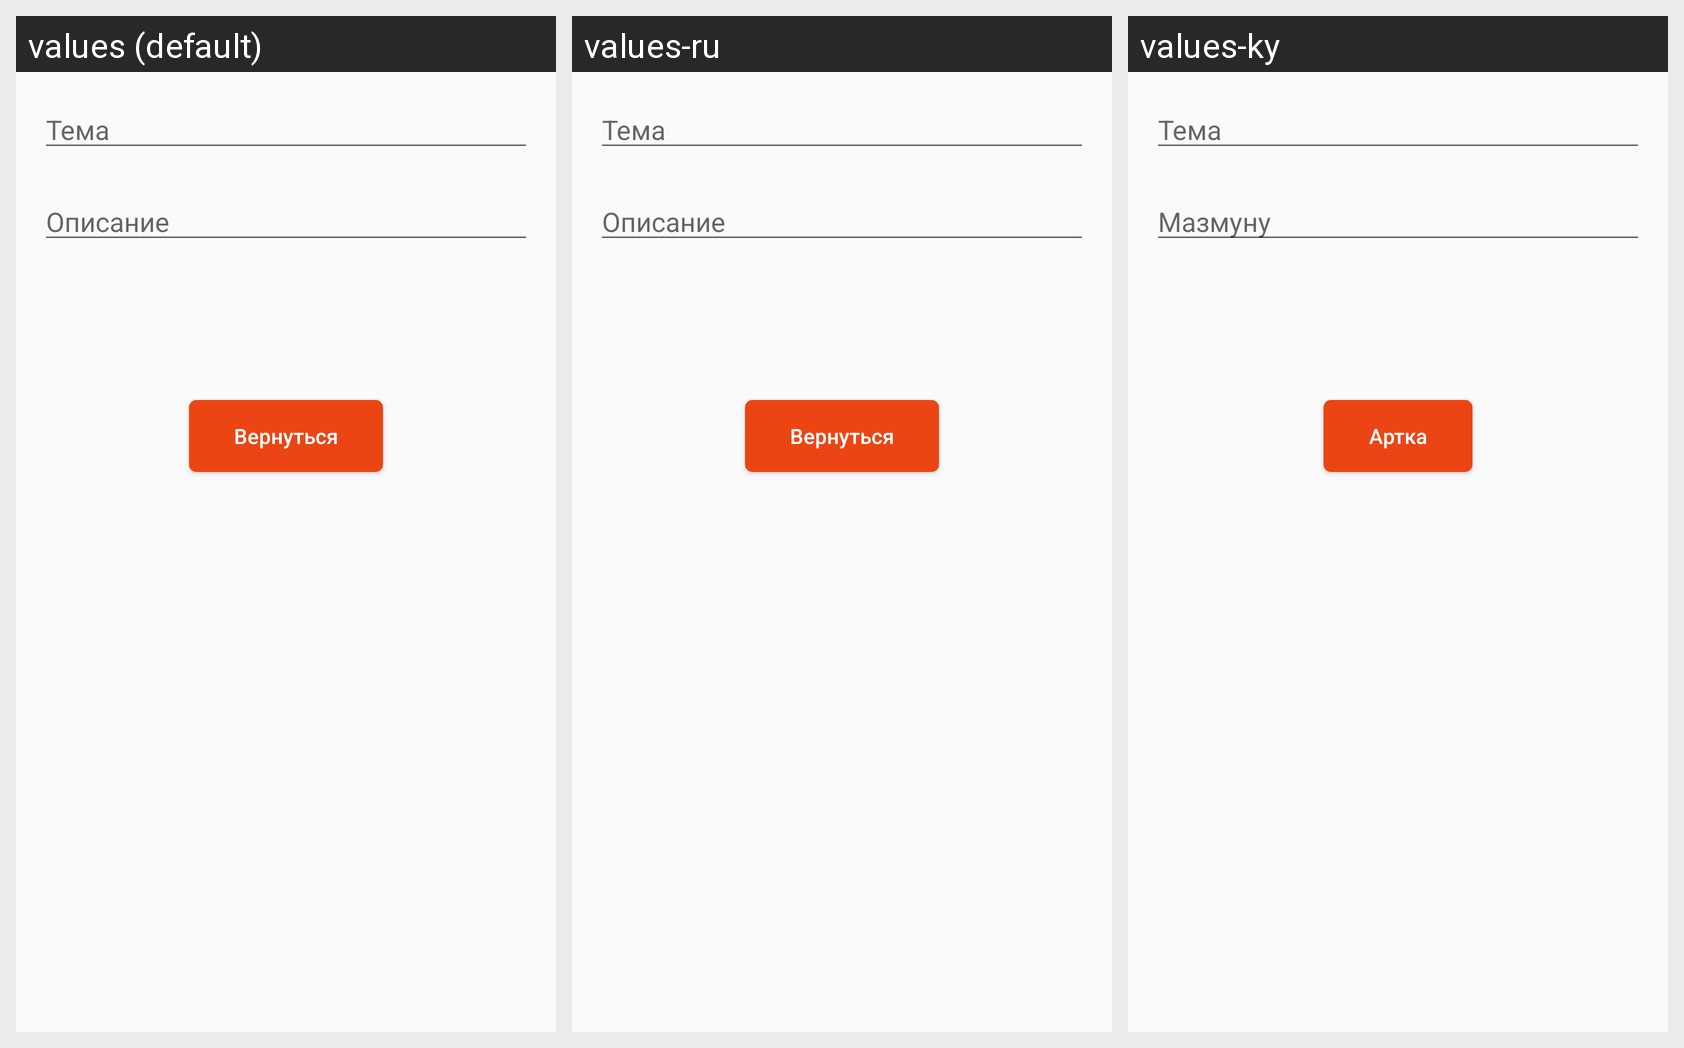

Here is an Android app screen in its default locale and in the app's own translations. Write out the translated-string differences for the strings that appear on this screen.
Android screen res/layout/activity_title.xml rendered under 3 locales, left to right: values (default), values-ru, values-ky. Device: Nexus 5 (rendered at 1080×1920; each locale shown at half size, 540×960, under a caption strip naming it); theme AppTheme.
Strings drawn on this screen, with the default value and each locale's value (text and hints the layout hard-codes, and strings that could not be matched under every locale, appear in the picture but are not listed):

desc
  values: Описание
  values-ru: Описание
  values-ky: Мазмуну

back
  values: Вернуться
  values-ru: Вернуться
  values-ky: Артка
